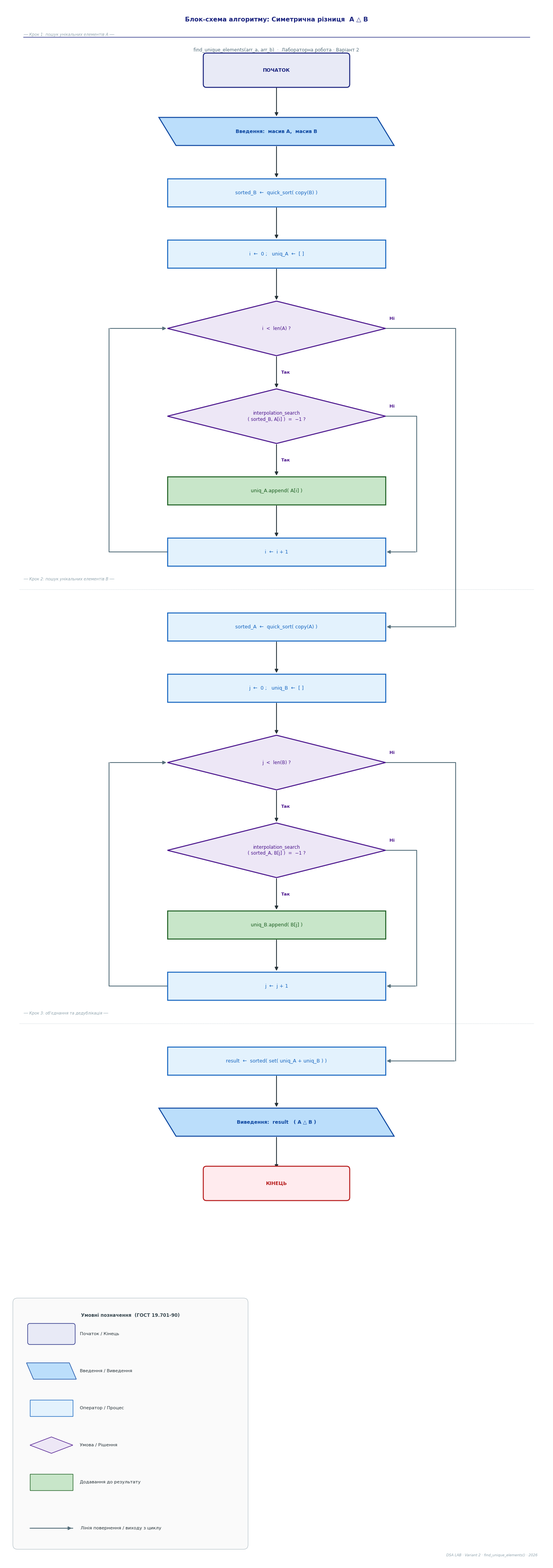

This chart was generated by the following Python code:
"""
Flowchart for find_unique_elements (Symmetric Difference A △ B)
ДСТУ / ГОСТ 19.701-90 — uniform shapes, clean connected arrows.

ALL rectangles     : w=5.6, h=0.72
ALL diamonds       : w=5.6, h=1.40
ALL ovals          : w=3.6, h=0.72
ALL parallelograms : w=5.6, h=0.72
"""

import matplotlib
matplotlib.use("Agg")
import matplotlib.pyplot as plt
import matplotlib.patches as mpatches

# ─── Canvas ───────────────────────────────────────────────────────────────────
FIG_W, FIG_H = 14, 40
CX = 7.0

fig, ax = plt.subplots(figsize=(FIG_W, FIG_H))
ax.set_xlim(0, FIG_W)
ax.set_ylim(0, FIG_H)
ax.axis("off")
fig.patch.set_facecolor("#FFFFFF")

# ─── UNIFORM shape dimensions ─────────────────────────────────────────────────
OW,  OH  = 3.6,  0.72    # Oval  (start / end)
PW,  PH  = 5.6,  0.72    # Parallelogram  (I/O)
RW,  RH  = 5.6,  0.72    # Rectangle  (process)
DW,  DH  = 5.6,  1.40    # Diamond  (decision)
DHW = DW / 2              # 2.8  — half-width
DHH = DH / 2              # 0.70 — half-height

# ─── Colours ──────────────────────────────────────────────────────────────────
C_S  = "#1A237E"          # start/end border
C_IO = "#0D47A1"          # I/O border
C_P  = "#1565C0"          # process border
C_D  = "#4A148C"          # decision border
C_G  = "#1B5E20"          # green (append)
C_AR = "#263238"          # arrow / line
C_LB = "#546E7A"          # loop-back line

F_S  = "#E8EAF6"
F_IO = "#BBDEFB"
F_P  = "#E3F2FD"
F_D  = "#EDE7F6"
F_G  = "#C8E6C9"

LW   = 1.8                # shape line-width
ALW  = 1.5                # arrow line-width
FS   = 9.0                # label font-size
FS_D = 8.5                # font-size inside diamonds (two-line)
FONT = "DejaVu Sans"

# ─── Y positions (block centres, decreasing top to bottom) ────────────────────
GAP  = 0.85               # gap between consecutive blocks
GAPX = 1.20               # wider gap at section breaks

def ny(yc, hc, hn, g=GAP):
    """Centre of next block below."""
    return yc - hc - g - hn

y1  = 38.3                              # START  (oval)
y2  = ny(y1,  OH/2,  PH/2)             # INPUT  (para)
y3  = ny(y2,  PH/2,  RH/2)             # sorted_B  (rect)
y4  = ny(y3,  RH/2,  RH/2)             # i=0  (rect)
y5  = ny(y4,  RH/2,  DHH)              # i < len(A)?  (diamond)
y6  = ny(y5,  DHH,   DHH)              # search(sorted_B, A[i])==-1?  (diamond)
y7  = ny(y6,  DHH,   RH/2)             # uniq_A.append(A[i])  (rect)
y8  = ny(y7,  RH/2,  RH/2)             # i = i+1  (rect)
y9  = ny(y8,  RH/2,  RH/2, GAPX)      # sorted_A  (rect)
y10 = ny(y9,  RH/2,  RH/2)             # j=0  (rect)
y11 = ny(y10, RH/2,  DHH)              # j < len(B)?  (diamond)
y12 = ny(y11, DHH,   DHH)              # search(sorted_A, B[j])==-1?  (diamond)
y13 = ny(y12, DHH,   RH/2)             # uniq_B.append(B[j])  (rect)
y14 = ny(y13, RH/2,  RH/2)             # j = j+1  (rect)
y15 = ny(y14, RH/2,  RH/2, GAPX)      # result = sorted(set(...))  (rect)
y16 = ny(y15, RH/2,  PH/2)             # OUTPUT  (para)
y17 = ny(y16, PH/2,  OH/2)             # END  (oval)

# ─── Drawing helpers ──────────────────────────────────────────────────────────

def draw_oval(cy, text, c=C_S, fc=F_S):
    patch = mpatches.FancyBboxPatch(
        (CX - OW/2, cy - OH/2), OW, OH,
        boxstyle="round,pad=0.08",
        lw=LW, edgecolor=c, facecolor=fc, zorder=3)
    ax.add_patch(patch)
    ax.text(CX, cy, text, ha="center", va="center",
            fontsize=FS, fontfamily=FONT, fontweight="bold",
            color=c, zorder=4)

def draw_para(cy, text, c=C_IO, fc=F_IO):
    sk = 0.22
    xs = [CX-PW/2+sk, CX+PW/2+sk, CX+PW/2-sk, CX-PW/2-sk]
    ys = [cy-PH/2,    cy-PH/2,    cy+PH/2,    cy+PH/2   ]
    p = mpatches.Polygon(list(zip(xs, ys)), closed=True,
                         lw=LW, edgecolor=c, facecolor=fc, zorder=3)
    ax.add_patch(p)
    ax.text(CX, cy, text, ha="center", va="center",
            fontsize=FS, fontfamily=FONT, fontweight="bold",
            color=c, zorder=4)

def draw_rect(cy, text, c=C_P, fc=F_P, fs=FS):
    p = mpatches.FancyBboxPatch(
        (CX - RW/2, cy - RH/2), RW, RH,
        boxstyle="square,pad=0",
        lw=LW, edgecolor=c, facecolor=fc, zorder=3)
    ax.add_patch(p)
    ax.text(CX, cy, text, ha="center", va="center",
            fontsize=fs, fontfamily=FONT, color=c, zorder=4)

def draw_diamond(cy, text, c=C_D, fc=F_D):
    xs = [CX,       CX+DHW,  CX,       CX-DHW ]
    ys = [cy+DHH,   cy,      cy-DHH,   cy     ]
    p = mpatches.Polygon(list(zip(xs, ys)), closed=True,
                         lw=LW, edgecolor=c, facecolor=fc, zorder=3)
    ax.add_patch(p)
    ax.text(CX, cy, text, ha="center", va="center",
            fontsize=FS_D, fontfamily=FONT, color=c,
            multialignment="center", zorder=4)

# ─── Arrow / line helpers ─────────────────────────────────────────────────────

def arr_down(x, y_from, y_to):
    """Straight downward arrow."""
    ax.annotate("",
                xy=(x, y_to), xytext=(x, y_from),
                arrowprops=dict(arrowstyle="-|>", color=C_AR,
                                lw=ALW, mutation_scale=13),
                zorder=2)

def arr_h(x_from, x_to, y):
    """Horizontal arrow (left or right)."""
    ax.annotate("",
                xy=(x_to, y), xytext=(x_from, y),
                arrowprops=dict(arrowstyle="-|>", color=C_LB,
                                lw=ALW, mutation_scale=13),
                zorder=2)

def polyline(xs, ys):
    """Multi-segment line (no arrowhead)."""
    ax.plot(xs, ys, color=C_LB, lw=ALW,
            solid_capstyle="round", zorder=2)

def lbl(x, y, text, ha="left"):
    ax.text(x, y, text, ha=ha, va="center",
            fontsize=8.2, fontfamily=FONT,
            fontweight="bold", color=C_D, zorder=5)

# ─── Routing columns ──────────────────────────────────────────────────────────
X_SKIP  = CX + 3.6   # inner skip: "Ні" from search diamond → goes to i++/j++
X_EXIT  = CX + 4.6   # outer exit: "Ні" from loop diamond   → goes to next section
X_BACK  = CX - 4.3   # loop-back  column (both loops)

# ──────────────────────────────────────────────────────────────────────────────
#  TITLE
# ──────────────────────────────────────────────────────────────────────────────
ax.text(CX, 39.6, "Блок-схема алгоритму: Симетрична різниця  A △ B",
        ha="center", va="center", fontsize=11.5, fontfamily=FONT,
        fontweight="bold", color="#1A237E", zorder=5)
ax.plot([0.5, FIG_W-0.5], [39.15, 39.15], color="#1A237E", lw=1.0)
ax.text(CX, 38.82,
        "find_unique_elements(arr_a, arr_b)  ·  Лабораторна робота · Варіант 2",
        ha="center", va="center", fontsize=8.5, color="#546E7A",
        fontfamily=FONT, zorder=5)

# ──────────────────────────────────────────────────────────────────────────────
#  DRAW ALL BLOCKS
# ──────────────────────────────────────────────────────────────────────────────
draw_oval    (y1,  "ПОЧАТОК")
draw_para    (y2,  "Введення:  масив A,  масив B")
draw_rect    (y3,  "sorted_B  ←  quick_sort( copy(B) )")
draw_rect    (y4,  "i  ←  0 ;   uniq_A  ←  [ ]")
draw_diamond (y5,  "i  <  len(A) ?")
draw_diamond (y6,  "interpolation_search\n( sorted_B, A[i] )  =  −1 ?")
draw_rect    (y7,  "uniq_A.append( A[i] )",    c=C_G, fc=F_G)
draw_rect    (y8,  "i  ←  i + 1")
draw_rect    (y9,  "sorted_A  ←  quick_sort( copy(A) )")
draw_rect    (y10, "j  ←  0 ;   uniq_B  ←  [ ]")
draw_diamond (y11, "j  <  len(B) ?")
draw_diamond (y12, "interpolation_search\n( sorted_A, B[j] )  =  −1 ?")
draw_rect    (y13, "uniq_B.append( B[j] )",    c=C_G, fc=F_G)
draw_rect    (y14, "j  ←  j + 1")
draw_rect    (y15, "result  ←  sorted( set( uniq_A + uniq_B ) )")
draw_para    (y16, "Виведення:  result   ( A △ B )")
draw_oval    (y17, "КІНЕЦЬ",  c="#B71C1C", fc="#FFEBEE")

# ──────────────────────────────────────────────────────────────────────────────
#  STRAIGHT ARROWS  (main vertical flow)
# ──────────────────────────────────────────────────────────────────────────────
arr_down(CX, y1  - OH/2,  y2  + PH/2)
arr_down(CX, y2  - PH/2,  y3  + RH/2)
arr_down(CX, y3  - RH/2,  y4  + RH/2)
arr_down(CX, y4  - RH/2,  y5  + DHH)
arr_down(CX, y5  - DHH,   y6  + DHH)   ; lbl(CX + 0.12, (y5-DHH+y6+DHH)/2, "Так")
arr_down(CX, y6  - DHH,   y7  + RH/2)  ; lbl(CX + 0.12, (y6-DHH+y7+RH/2)/2, "Так")
arr_down(CX, y7  - RH/2,  y8  + RH/2)
arr_down(CX, y9  - RH/2,  y10 + RH/2)
arr_down(CX, y10 - RH/2,  y11 + DHH)
arr_down(CX, y11 - DHH,   y12 + DHH)   ; lbl(CX + 0.12, (y11-DHH+y12+DHH)/2, "Так")
arr_down(CX, y12 - DHH,   y13 + RH/2)  ; lbl(CX + 0.12, (y12-DHH+y13+RH/2)/2, "Так")
arr_down(CX, y13 - RH/2,  y14 + RH/2)
arr_down(CX, y15 - RH/2,  y16 + PH/2)
arr_down(CX, y16 - PH/2,  y17 + OH/2)

# ──────────────────────────────────────────────────────────────────────────────
#  LOOP A — loop-back:  bottom of i++ → left column → up → left tip of diamond5
# ──────────────────────────────────────────────────────────────────────────────
polyline([CX - RW/2, X_BACK, X_BACK], [y8, y8, y5])
arr_h(X_BACK, CX - DHW, y5)

# ──────────────────────────────────────────────────────────────────────────────
#  LOOP A — "Ні" exit:  right tip of diamond5 → right exit col → down → rect9
# ──────────────────────────────────────────────────────────────────────────────
lbl(CX + DHW + 0.1, y5 + 0.25, "Ні")
polyline([CX + DHW, X_EXIT, X_EXIT], [y5, y5, y9])
arr_h(X_EXIT, CX + RW/2, y9)

# ──────────────────────────────────────────────────────────────────────────────
#  SKIP A — "Ні" from search diamond6 → right skip col → down → top of i++ rect
# ──────────────────────────────────────────────────────────────────────────────
lbl(CX + DHW + 0.1, y6 + 0.25, "Ні")
polyline([CX + DHW, X_SKIP, X_SKIP], [y6, y6, y8])
arr_h(X_SKIP, CX + RW/2, y8)

# ──────────────────────────────────────────────────────────────────────────────
#  LOOP B — loop-back:  bottom of j++ → left column → up → left tip of diamond11
# ──────────────────────────────────────────────────────────────────────────────
polyline([CX - RW/2, X_BACK, X_BACK], [y14, y14, y11])
arr_h(X_BACK, CX - DHW, y11)

# ──────────────────────────────────────────────────────────────────────────────
#  LOOP B — "Ні" exit:  right tip of diamond11 → right exit col → down → rect15
# ──────────────────────────────────────────────────────────────────────────────
lbl(CX + DHW + 0.1, y11 + 0.25, "Ні")
polyline([CX + DHW, X_EXIT, X_EXIT], [y11, y11, y15])
arr_h(X_EXIT, CX + RW/2, y15)

# ──────────────────────────────────────────────────────────────────────────────
#  SKIP B — "Ні" from search diamond12 → right skip col → down → top of j++ rect
# ──────────────────────────────────────────────────────────────────────────────
lbl(CX + DHW + 0.1, y12 + 0.25, "Ні")
polyline([CX + DHW, X_SKIP, X_SKIP], [y12, y12, y14])
arr_h(X_SKIP, CX + RW/2, y14)

# ──────────────────────────────────────────────────────────────────────────────
#  SECTION DIVIDERS
# ──────────────────────────────────────────────────────────────────────────────
ax.text(0.5, (y1 + OH/2) + 0.55,
        "── Крок 1: пошук унікальних елементів A ──",
        ha="left", va="center", fontsize=7.2, color="#90A4AE",
        fontfamily=FONT, style="italic")

for ydiv, caption in [
    ((y8 + y9) / 2,   "── Крок 2: пошук унікальних елементів B ──"),
    ((y14 + y15) / 2, "── Крок 3: об'єднання та дедублікація ──"),
]:
    ax.plot([0.4, FIG_W-0.4], [ydiv, ydiv],
            color="#B0BEC5", lw=0.7, linestyle=":", zorder=1)
    ax.text(0.5, ydiv + 0.26, caption,
            ha="left", va="center", fontsize=7.2, color="#90A4AE",
            fontfamily=FONT, style="italic")

# ──────────────────────────────────────────────────────────────────────────────
#  LEGEND
# ──────────────────────────────────────────────────────────────────────────────
LX, LY, LLW, LLH = 0.35, 0.5, 5.8, 6.2
ax.add_patch(mpatches.FancyBboxPatch((LX, LY), LLW, LLH,
    boxstyle="round,pad=0.12", lw=0.8, edgecolor="#B0BEC5",
    facecolor="#FAFAFA", zorder=1))
ax.text(LX + LLW/2, LY + LLH - 0.32,
        "Умовні позначення  (ГОСТ 19.701-90)",
        ha="center", va="center", fontsize=8.5, fontweight="bold",
        color="#37474F", fontfamily=FONT)

items = [
    ("oval",    F_S,  C_S,  "Початок / Кінець"),
    ("para",    F_IO, C_IO, "Введення / Виведення"),
    ("rect",    F_P,  C_P,  "Оператор / Процес"),
    ("diamond", F_D,  C_D,  "Умова / Рішення"),
    ("rect",    F_G,  C_G,  "Додавання до результату"),
]
for k, (shape, fc, ec, caption) in enumerate(items):
    ix = LX + 0.32
    iy = LY + LLH - 0.80 - k * 0.95
    sw, sh = 1.1, 0.42
    if shape == "oval":
        ip = mpatches.FancyBboxPatch((ix, iy-sh/2), sw, sh,
            boxstyle="round,pad=0.06", lw=1.0, edgecolor=ec, facecolor=fc)
    elif shape == "para":
        d = 0.09
        ip = mpatches.Polygon(
            [(ix+d,    iy-sh/2), (ix+sw+d, iy-sh/2),
             (ix+sw-d, iy+sh/2), (ix-d,    iy+sh/2)],
            closed=True, lw=1.0, edgecolor=ec, facecolor=fc)
    elif shape == "diamond":
        ip = mpatches.Polygon(
            [(ix+sw/2, iy+sh/2), (ix+sw, iy),
             (ix+sw/2, iy-sh/2), (ix,    iy)],
            closed=True, lw=1.0, edgecolor=ec, facecolor=fc)
    else:
        ip = mpatches.FancyBboxPatch((ix, iy-sh/2), sw, sh,
            boxstyle="square,pad=0", lw=1.0, edgecolor=ec, facecolor=fc)
    ax.add_patch(ip)
    ax.text(ix + sw + 0.18, iy, caption,
            va="center", ha="left", fontsize=8.2, fontfamily=FONT, color="#263238")

iy_loop = LY + 0.42
polyline([LX+0.32, LX+1.42], [iy_loop, iy_loop])
arr_h(LX+0.32, LX+1.42, iy_loop)
ax.text(LX+1.62, iy_loop, "Лінія повернення / виходу з циклу",
        va="center", ha="left", fontsize=8.2, fontfamily=FONT, color="#263238")

# ──────────────────────────────────────────────────────────────────────────────
#  Footer
# ──────────────────────────────────────────────────────────────────────────────
ax.text(FIG_W - 0.3, 0.18,
        "DSA LAB · Variant 2 · find_unique_elements() · 2026",
        ha="right", va="bottom", fontsize=6.5,
        color="#90A4AE", fontfamily=FONT, style="italic")

# ──────────────────────────────────────────────────────────────────────────────
#  SAVE
# ──────────────────────────────────────────────────────────────────────────────
plt.tight_layout(pad=0)
plt.savefig("flowchart.svg", format="svg",
            bbox_inches="tight", facecolor="#FFFFFF", dpi=300)
plt.close()
print("OK  flowchart.svg збережено")
